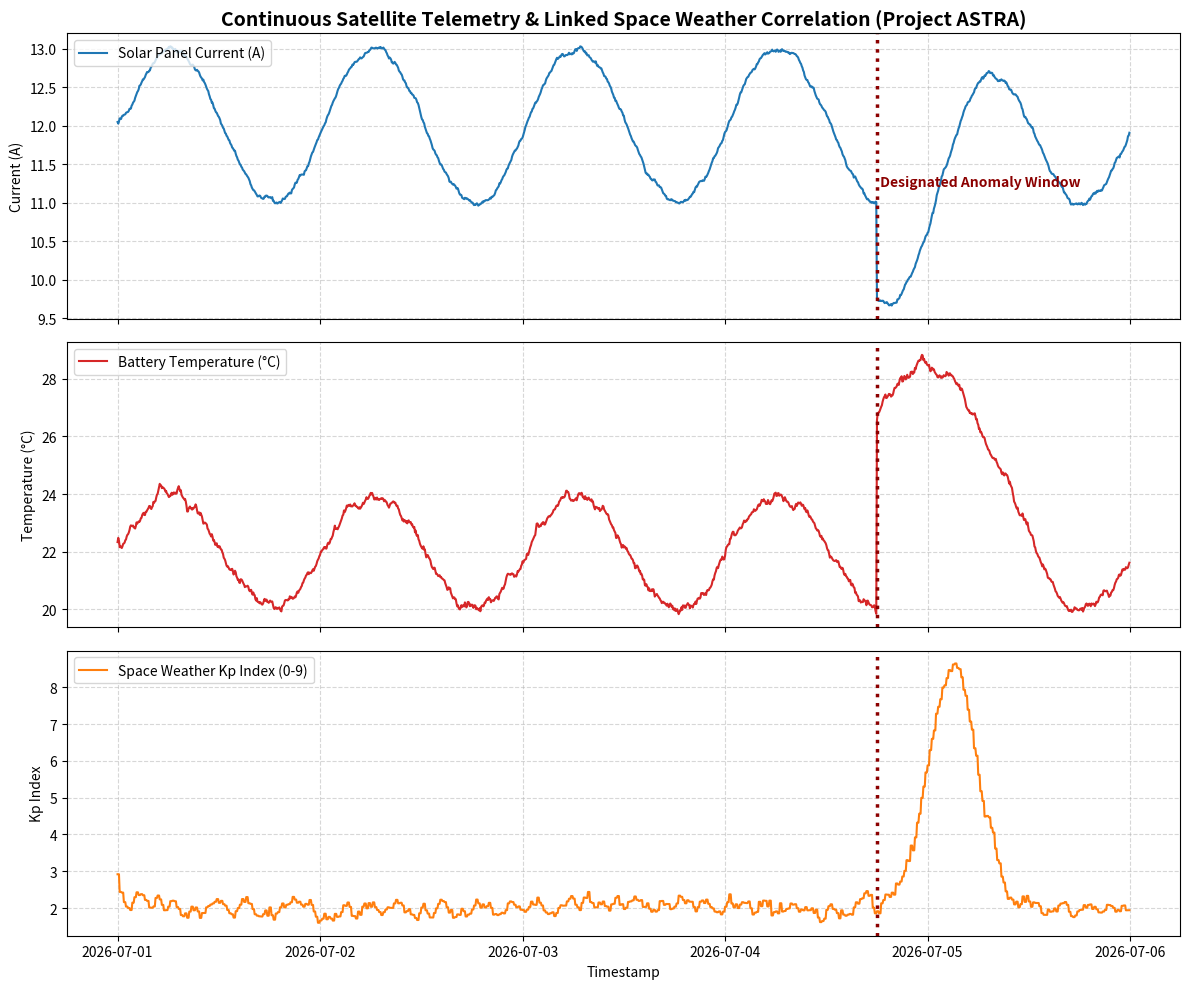

The matplotlib source for this figure:
# Standard library imports
from datetime import datetime, timedelta
import os

# Third-party library imports
import matplotlib.pyplot as plt
import numpy as np
import pandas as pd


def generate_full_space_weather_data(start_time: datetime, periods: int) -> pd.DataFrame:
    """
    Simulates continuous external environmental data (Space Weather / Solar Flare Index)
    over a full 1440-period time series, with a smooth, continuous peak for a solar flare event.
    """
    np.random.seed(24)
    timestamps = [start_time + timedelta(minutes=5 * i) for i in range(periods)]
    
    # 1. Base solar activity: smooth continuous fluctuations (Kp 1-3) using a smoothed random walk
    kp_base = np.random.uniform(1.0, 3.0, size=periods)
    # Smooth it (using a rolling moving average for continuous look, window = 1 hour)
    window = 12 
    kp_base_smooth = pd.Series(kp_base).rolling(window=window, min_periods=1).mean().values
    
    solar_flux_base = np.random.normal(loc=70.0, scale=5.0, size=periods)
    solar_flux_base_smooth = pd.Series(solar_flux_base).rolling(window=window, min_periods=1).mean().values
    
    # 2. Injected Solar Flare Event during the last 25% of the full periods (points 1080-1440)
    anomaly_start_idx = int(periods * 0.75)
    pulse_length = periods - anomaly_start_idx # 360 points (1.25 days)
    
    # Define a smooth, slightly asymmetric Gaussian pulse for the Kp peak
    t_pulse = np.linspace(0, 1, pulse_length)
    t_peak_relative = 0.3 # peak is earlier than end (30% in)
    sigma_kp = 0.1 # pulse width
    # Scale peak amplitude addition (peak around Kp 7-9 total)
    A_kp = np.random.uniform(5.0, 7.0) 
    
    kp_flare_pulse = A_kp * np.exp(-(t_pulse - t_peak_relative)**2 / (2 * sigma_kp**2))
    
    # Correlated but slightly delayed and wider Solar Flux pulse
    A_flux = A_kp * np.random.uniform(25.0, 35.0)
    solar_flux_flare_pulse = A_flux * np.exp(-(t_pulse - (t_peak_relative + 0.05))**2 / (2 * (sigma_kp*1.2)**2))
    
    # 3. Combine base and injected pulse for full time series
    kp_index = kp_base_smooth.copy()
    solar_flux_index = solar_flux_base_smooth.copy()
    
    kp_index[anomaly_start_idx:] += kp_flare_pulse
    solar_flux_index[anomaly_start_idx:] += solar_flux_flare_pulse
    
    # Final data frame (full time series)
    full_weather_df = pd.DataFrame({
        "full_timestamp": timestamps,
        "kp_index": kp_index,
        "solar_flux_index_sfu": solar_flux_index
    })
    
    return full_weather_df


def generate_full_satellite_telemetry(full_weather_df: pd.DataFrame) -> pd.DataFrame:
    """
    Simulates continuous technical and operational satellite telemetry data,
    over a full 1440-period time series, with a subtle degradation
    directly linked to the specific space weather flare peak.
    """
    np.random.seed(42)
    periods = len(full_weather_df)
    timestamps = full_weather_df["full_timestamp"].values
    
    # 1. Base telemetry: smooth sinusoidal signals + normal noise + smoothing
    # Define a base sin wave cycle (e.g., 1 cycle per day). periods is 5 days. so 5 cycles.
    frequency = 5
    t_base = np.linspace(0, frequency * 2 * np.pi, periods)
    
    # Solar Current (typical 12A, subtle 1 cycle variation)
    solar_current_base = 12.0 + 1.0 * np.sin(t_base)
    solar_current_noisy = solar_current_base + np.random.normal(loc=0, scale=0.1, size=periods)
    solar_current_smooth = pd.Series(solar_current_noisy).rolling(window=12, min_periods=1).mean().values
    
    # Battery Temperature (typical 22°C, subtle 1 cycle variation)
    battery_temp_base = 22.0 + 2.0 * np.sin(t_base)
    battery_temp_noisy = battery_temp_base + np.random.normal(loc=0, scale=0.5, size=periods)
    battery_temp_smooth = pd.Series(battery_temp_noisy).rolling(window=12, min_periods=1).mean().values
    
    # Bus Voltage (typical 28V, smooth with minimal variation)
    bus_voltage_noisy = 28.0 + np.random.normal(loc=0, scale=0.05, size=periods)
    bus_voltage_smooth = pd.Series(bus_voltage_noisy).rolling(window=12, min_periods=1).mean().values
    
    # 2. Injected degradation response over the anomaly window
    anomaly_start_idx = int(periods * 0.75)
    anomaly_window_weather = full_weather_df.iloc[anomaly_start_idx:]
    
    # Identify the specific large-amplitude Kp peak in the anomaly window
    peak_weather_point = anomaly_window_weather.loc[anomaly_window_weather["kp_index"].idxmax()]
    peak_kp = peak_weather_point["kp_index"]
    peak_time = peak_weather_point["full_timestamp"]
    
    # Model degradation as a ramp-and-decay pulse (response function). max length 360 points (1.25 days).
    t_pulse_points = periods - anomaly_start_idx 
    t_rel = np.linspace(0, 1, t_pulse_points)
    
    # Model a smooth response pulse (ramp and slower decay). peak around 10% in (1 hour).
    t_peak_pulse = 0.1 # peak degradation is at 10% into window.
    sigma_impact = 0.2 # decay width
    pulse_impact = np.exp(-(t_rel - t_peak_pulse)**2 / (2 * sigma_impact**2))
    
    # The magnitude of degradation scales with the peak Kp value relative to average.
    avg_kp_base = full_weather_df.iloc[:anomaly_start_idx]["kp_index"].mean() # around 2.0
    
    # Scale: only start degradation for Kp > avg + 1. max scale to 1.0 for Kp around 9.
    kp_excess = np.maximum(0, peak_kp - avg_kp_base - 1) 
    kp_scale = np.minimum(1.0, kp_excess / 6.0) 
    
    # Maximum subtle subtle degradation amplitudes for a very large solar flare.
    max_impact_current_A = 1.5 * kp_scale # peak drop up to 1.5A
    max_impact_temp_C = 8.0 * kp_scale # peak increase up to 8°C
    max_impact_voltage_V = 0.7 * kp_scale # peak drop up to 0.7V
    
    # 3. Apply subtle degradation response pulse and combine
    solar_current = solar_current_smooth.copy()
    battery_temp = battery_temp_smooth.copy()
    bus_voltage = bus_voltage_smooth.copy()
    
    solar_current[anomaly_start_idx:] -= (max_impact_current_A * pulse_impact)
    battery_temp[anomaly_start_idx:] += (max_impact_temp_C * pulse_impact)
    bus_voltage[anomaly_start_idx:] -= (max_impact_voltage_V * pulse_impact)
    
    # Combine full time series
    full_telemetry_df = pd.DataFrame({
        "full_timestamp": timestamps,
        "solar_panel_current_A": solar_current,
        "battery_temperature_C": battery_temp,
        "bus_voltage_V": bus_voltage
    })
    
    return full_telemetry_df


def save_telemetry_plots(df: pd.DataFrame, output_path: str):
    """
    Generates exploratory data analysis plots showing the continuous telemetry,
    environmental variables, and the corresponding space weather anomaly window.
    """
    fig, axes = plt.subplots(3, 1, figsize=(12, 10), sharex=True)

    # Plot 1: Solar Panel Current
    axes[0].plot(df["timestamp"], df["solar_panel_current_A"], color="tab:blue", label="Solar Panel Current (A)")
    axes[0].set_ylabel("Current (A)")
    axes[0].set_title("Continuous Satellite Telemetry & Linked Space Weather Correlation (Project ASTRA)", fontsize=14, fontweight='bold')
    axes[0].grid(True, linestyle="--", alpha=0.5)
    axes[0].legend(loc="upper left")

    # Plot 2: Battery Temperature
    axes[1].plot(df["timestamp"], df["battery_temperature_C"], color="tab:red", label="Battery Temperature (°C)")
    axes[1].set_ylabel("Temperature (°C)")
    axes[1].grid(True, linestyle="--", alpha=0.5)
    axes[1].legend(loc="upper left")

    # Plot 3: Kp Index (Space Weather Indicator)
    axes[2].plot(df["timestamp"], df["kp_index"], color="tab:orange", label="Space Weather Kp Index (0-9)")
    axes[2].set_ylabel("Kp Index")
    axes[2].set_xlabel("Timestamp")
    axes[2].grid(True, linestyle="--", alpha=0.5)
    axes[2].legend(loc="upper left")

    # Draw a vertical dashed line at the designated anomaly start point (timestamp ~ 2026-07-04 18:00)
    anomaly_start_idx = int(len(df) * 0.75)
    anomaly_time = df["timestamp"].iloc[anomaly_start_idx]
    
    for ax in axes:
        ax.axvline(x=anomaly_time, color="darkred", linestyle=":", linewidth=2.5)
        if ax == axes[0]:
            ax.text(anomaly_time, ax.get_ylim()[1] * 0.85, ' Designated Anomaly Window', color='darkred', fontweight='bold', fontsize=10)

    plt.tight_layout()
    plt.savefig(output_path, dpi=300)
    plt.close()
    print(f"📊 EDA visualizations successfully saved to: {output_path}")


def main():
    print("🛰️ Starting Continuous Data Ingestion Pipeline for Project ASTRA...")
    start_date = datetime(2026, 7, 1, 0, 0, 0)
    periods = 1440 # 5 days in 5-minute intervals
    
    # 1. Generate full continuous time series data
    print("☀️ Generating full continuous Environmental Space Weather time series...")
    full_weather_df = generate_full_space_weather_data(start_date, periods)
    
    print("📊 Generating full Continuous Satellite Telemetry time series, linked to weather peak...")
    full_telemetry_df = generate_full_satellite_telemetry(full_weather_df)
    
    # 2. Make data interoperable (Downsampling and Merging)
    print("🔄 Making heterogeneous datasets interoperable (downsampling and alignment)...")
    
    # Resample space weather (downsample from 5 min to 15 min by taking every 3rd point)
    env_weather_df = full_weather_df.iloc[::3].copy()
    env_weather_df = env_weather_df.rename(columns={"full_timestamp": "env_timestamp"})
    
    # Pre-process for merge_asof: Sort. They are already sorted. Direction "backward" will align nearest 15-min weather point.
    
    unified_dataset = pd.merge_asof(
        full_telemetry_df.rename(columns={"full_timestamp": "timestamp"}), # standard timestamp
        env_weather_df,
        left_on="timestamp",
        right_on="env_timestamp",
        direction="backward"
    )
    # Drop duplicate env_timestamp
    unified_dataset = unified_dataset.drop(columns=["env_timestamp"]).ffill().bfill()
    
    # 3. Save CSV and Plot Artifacts to data/raw
    os.makedirs("data/raw", exist_ok=True)
    
    csv_output_path = "data/raw/telemetry_space_weather.csv"
    unified_dataset.to_csv(csv_output_path, index=False)
    print(f"✅ AI-ready continuous dataset saved to: {csv_output_path}")
    
    plot_output_path = "data/raw/telemetry_anomaly_plot.png"
    save_telemetry_plots(unified_dataset, plot_output_path)
    
    print(f"📊 Total Records Processed: {len(unified_dataset)}")


if __name__ == "__main__":
    main()
